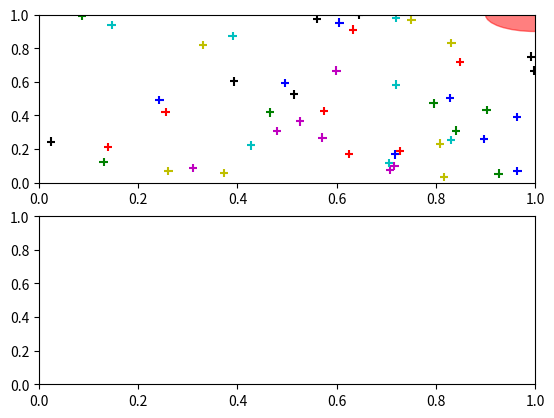

The matplotlib source for this figure:
#!/usr/bin/env python3
# -*- coding: utf-8 -*-
"""
A module that defines some widgets for GUI based selection/interaction
"""
import matplotlib.pyplot as plt
import matplotlib.patches as patches
from itertools import cycle
import numpy as np


class DraggableArtist:
    """Base class for a draggable artist"""
    lock = None

    def __init__(self, ax, coords):
        """Initialise a draggableartist instance given x and y coordinate
        Parameters
        ----------
        ax: axes to be drawn on

        coord: coorindates

        size: size of the artist
        """

        self.ax = ax
        self.figure = self.ax.figure
        self.canvas = self.figure.canvas
        self.coords = np.asarray(coords, dtype=float)
        self.background = None

    def _init_artist(self, *args, **kwargs):
        """Initialise the artist"""
        raise NotImplementedError

    def connect(self):

        self.cidpress = self.artist.figure.canvas.mpl_connect(
            'button_press_event', self.on_press)
        self.cidrelease = self.artist.figure.canvas.mpl_connect(
            'button_release_event', self.on_release)
        self.cidmotion = self.artist.figure.canvas.mpl_connect(
            'motion_notify_event', self.on_motion)

    def _basic_check(self, event):
        if event.inaxes != self.artist.axes:
            return False
        else:
            return True

    def _lock(self):
        DraggableArtist.lock = self

    def _unlock(self):
        DraggableArtist.lock = None

    def _on_press_draw(self):
        """Drawing after on_press event. Turns on bliting"""
        # Drawing
        canvas = self.artist.figure.canvas
        axes = self.artist.axes
        self.artist.set_animated(True)
        canvas.draw()
        self.background = canvas.copy_from_bbox(self.artist.axes.bbox)

        # Redraw just the rectangle
        axes.draw_artist(self.artist)

        # and bilt just the redrawn area
        canvas.blit(axes.bbox)

    def on_press(self, event):

        raise NotImplementedError

    def _on_motion_draw(self):

        self.canvas.restore_region(self.background)
        self.ax.draw_artist(self.artist)
        self.canvas.blit(self.ax.bbox)

    def on_motion(self, event):

        raise NotImplementedError

    def _on_release_draw(self):

        self.artist.set_animated(False)
        self.background = None
        # redraw the full figure
        self.artist.figure.canvas.draw()

    def on_release(self, event):

        if self._basic_check(event) is False:
            return
        self._unlock()
        self.save_coords()
        self._on_release_draw()

    def save_coords(self):
        """Save coordinates from the artist"""
        raise NotImplementedError

    def disconnect(self):
        'disconnect all the stored connection ids'

        self.artist.figure.canvas.mpl_disconnect(self.cidpress)
        self.artist.figure.canvas.mpl_disconnect(self.cidrelease)
        self.artist.figure.canvas.mpl_disconnect(self.cidmotion)

    def remove(self):

        self.artist.remove()

    def set_coords(self, coor):
        self.coor = coor
        self.artist.center = coor.tolist()

    def redraw(self):

        self.artist.figure.canvas.draw()

    def __repr__(self):
        string = "DraggableArtist(coords={})".format(self.coords)
        return string

    def __del__(self):
        self.disconnect()
        self.remove()

    def set_size(self, size):
        self.artist.set_radius(size)

    @property
    def size(self):
        return self.artist.get_radius()


class DraggablePoint(DraggableArtist):
    """Class for a draggable point"""

    def __init__(self, ax, coord, size=0.1, color='r'):
        """Initialise a draggablepoint instance given x and y coordinate
        Parameters
        ----------
        ax: axes to be drawn on

        coord: coorindates

        size: size of the point
        """
        super().__init__(ax, coord)
        self._init_artist(coord, size, color)
        self.connect()
        self.press = None

    def _init_artist(self, coord, size, color):
        self.artist = patches.Circle(self.coords.tolist(),
                                     size,
                                     fc=color,
                                     edgecolor=color,
                                     alpha=0.5)
        self.ax.add_patch(self.artist)

    def on_press(self, event):
        if self._basic_check(event) is False:
            return
        if self.lock is not None:
            return
        contains, attrd = self.artist.contains(event)
        if not contains:
            return
        self.press = (self.artist.center, event.xdata, event.ydata)
        self._lock()
        self._on_press_draw()

    def on_motion(self, event):

        if self._basic_check(event) is False:
            return
        if self.lock is not self:
            return

        self.artist.center, xpress, ypress = self.press
        dx, dy = event.xdata - xpress, event.ydata - ypress
        self.artist.center = (self.artist.center[0] + dx,
                              self.artist.center[1] + dy)
        self._on_motion_draw()

    def on_release(self, event):
        if self._basic_check(event) is False:
            return
        if self.press is None:
            return
        self._unlock()
        self.press = None
        self.save_coords()
        self._on_release_draw()

    def save_coords(self):
        self.coords[0] = self.artist.center[0]
        self.coords[1] = self.artist.center[1]


class DraggableMarkers(DraggableArtist):
    """Class for a draggable marker"""

    def __init__(self, ax, coords, size=36, colors=None, msize=5):
        """Initialise a draggablepoint instance given x and y coordinate
        Parameters
        ----------
        ax: axes to be drawn on

        coord: coorindates

        size: size of the point
        """
        super().__init__(ax, coords)
        self.msize = msize
        self._init_artist(size, colors)
        self.connect()

    def _init_artist(self, size, colors):
        coords = self.coords
        if colors is None:
            colors = ['b', 'g', 'r', 'c', 'm', 'y', 'k']
        ccolors = cycle(colors)
        colors = [next(ccolors) for i in range(len(coords))]
        self.artist = self.ax.scatter(coords[:, 0],
                                      coords[:, 1],
                                      marker='+',
                                      color=colors,
                                      s=size)

    def on_press(self, event):

        if self._basic_check(event) is False:
            return
        if self.lock is not None:
            return

        # Test if the point is picked up in pixels
        x = event.x
        y = event.y
        # marker's x,y coordiantes in pixels
        offsets = self.artist.get_offsets()
        xyartist = self.ax.transData.transform(offsets)
        # Linear distance in pixels
        # N array of distances
        r = np.sqrt(((xyartist - [x, y])**2).sum(axis=1))
        if np.min(r) < self.msize:
            # save figure background:
            self._on_press_draw()
            # store index of draggable marker:
            self.draggable = np.argmin(r)
            # Save location of the markers
            mloc = offsets[self.draggable]
            self.press = (mloc[0], mloc[1], event.xdata, event.ydata)
            # Lock any other instances
            self._lock()
        else:
            self.draggable = None

    def on_motion(self, event):

        if DraggableArtist.lock is not self or self._basic_check(
                event) is False:
            return
        if self.draggable is not None:
            if event.xdata and event.ydata:
                # get markers coordinate in data units:
                xydata = self.artist.get_offsets()
                # change the coordinate of the marker that is
                # being dragged to the ones of the mouse cursor:
                # Calculate displacement
                dx, dy = event.xdata - \
                    self.press[2], event.ydata - self.press[3]
                xydata[self.draggable] = [
                    self.press[0] + dx, self.press[1] + dy
                ]
                # update the plot:
                self._on_motion_draw()

    def on_release(self, event):

        if self.lock is not self or self._basic_check(event) is False:
            return
        self._unlock()
        self.press = None
        self.save_coords()
        self._on_release_draw()

    def save_coords(self):
        self.coords[self.draggable] = self.artist.get_offsets()[self.draggable]

    def set_coords(self, coords):
        self.coords = coords
        self.artist.set_offsets(coords)


# Need to get this compatible with ndarrays!
class DraggablePoints:
    """Collection of draggable points"""

    def __init__(self, ax, coords, size, colors=None):
        """Initialise a DraggablePoints object from a series of coordinates"""
        self.figure = ax.figure
        self.ax = ax
        self.dpoints = []
        self.size = size
        self.coords = coords
        if colors is None:
            colors = ['b', 'g', 'r', 'c', 'm', 'y', 'k']
        colors = cycle(colors)
        for coor in coords:
            self.dpoints.append(
                DraggablePoint(ax, coor, size, color=next(colors)))

    def set_xy(self, index, x, y):

        point = self.dpoints[index]
        point.set_xy(x, y)

    def set_sizes(self, size):
        for dpt in self.dpoints:
            dpt.set_size(size)

    def redraw(self):
        self.figure.canvas.draw()

    def set_coords(self, coords):
        """Set coordinates using a Nx2 numpy array"""

        # Refector: Update only those needed
        for coor, dpoint in zip(coords, self.dpoints):
            dpoint.set_coord(coor)

    def check_integrity(self):
        """Check the coor of points are views of self.coords"""
        for dpt in self.dpoints:
            assert dpt.coord.base is self.coords
        print("all points associated: pass")

    def __getitem__(self, index):
        return self.dpoints[index]

    def __setitem__(self, index, item):
        self.dpoints[index] = item

    def __len__(self):
        return len(self.dpoints)

    def __repr__(self):
        string = "<DraggablePoints object at {} with {} points>".format(
            id(self), len(self.dpoints))
        return string

    def __delitem__(self, index):

        dot = self.dpoints.pop(index)
        del dot


if __name__ == "__main__":
    # Drop in tests
    ax = plt.subplot(211)
    ax2 = plt.subplot(212)
    import numpy as np
    coords = np.random.random((50, 2))
    print(coords)
    dot = DraggableMarkers(ax, coords)
    pts = DraggablePoint(ax, [1, 1])
    ax.set_xlim(0, 1)
    ax.set_ylim(0, 1)
    plt.show()
